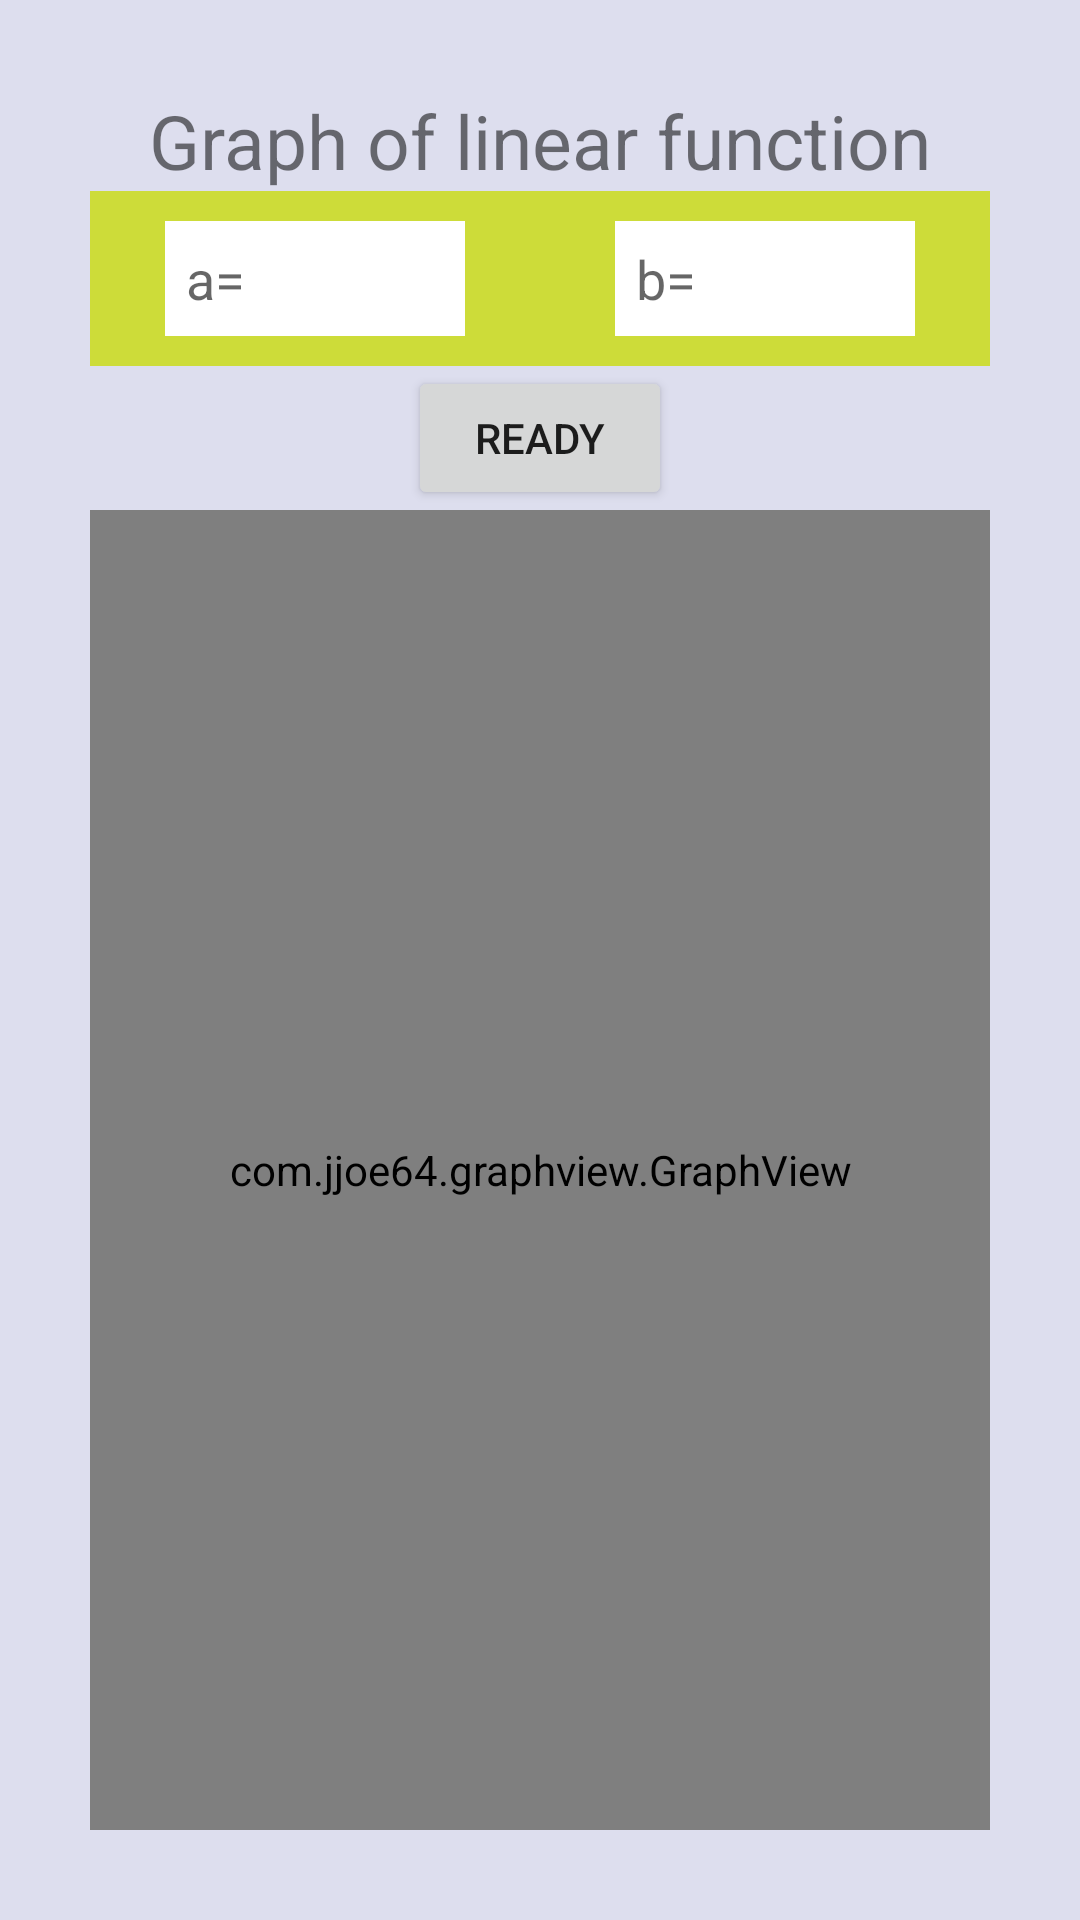

The Android layout XML behind this screen, and the referenced resources:
<!-- AndroidManifest.xml: application theme Theme.MyMathGraph -->
<!-- res/layout/activity_linear_function.xml -->
<?xml version="1.0" encoding="utf-8"?>
<LinearLayout xmlns:android="http://schemas.android.com/apk/res/android"
    xmlns:app="http://schemas.android.com/apk/res-auto"
    xmlns:tools="http://schemas.android.com/tools"
    android:layout_width="match_parent"
    android:layout_height="match_parent"
    android:orientation="vertical"
    android:gravity="center_horizontal"
    android:background="#DDDEEE"
    android:padding="30dp"
    tools:context=".LinearFunction">

    <TextView
        android:id="@+id/textView"
        android:layout_width="wrap_content"
        android:layout_height="wrap_content"
        android:textSize="25dp"
        android:text="@string/linfunc" />

    <LinearLayout
        android:layout_width="match_parent"
        android:layout_height="wrap_content"
        android:orientation="horizontal"
        android:background="#CDDC39"
        android:padding="10dp"
        android:gravity="center">

        <EditText
            android:id="@+id/etA1"
            android:layout_width="100dp"
            android:layout_height="wrap_content"
            android:ems="10"
            android:hint="a="
            android:padding="7dp"
            android:background="#FFFFFF"
            android:layout_marginRight="50dp"
            android:inputType="numberSigned" />

        <EditText
            android:id="@+id/etB1"
            android:layout_width="100dp"
            android:layout_height="wrap_content"
            android:ems="10"
            android:hint="b="
            android:padding="7dp"
            android:background="#FFFFFF"
            android:inputType="numberSigned" />
    </LinearLayout>

    <Button
        android:id="@+id/button2"
        android:onClick="viewGraph"
        android:layout_width="wrap_content"
        android:layout_height="wrap_content"
        android:text="Ready" />

    <com.jjoe64.graphview.GraphView
        android:id="@+id/graphL"
        android:layout_width="match_parent"
        android:layout_height="match_parent" />

</LinearLayout>
<!-- resources referenced by this layout -->
<resources>
  <string name="linfunc">Graph of linear function</string>
  <style name="Theme.MyMathGraph" parent="Theme.MaterialComponents.DayNight.DarkActionBar">
          
          <item name="colorPrimary">@color/purple_500</item>
          <item name="colorPrimaryVariant">@color/purple_700</item>
          <item name="colorOnPrimary">@color/white</item>
          
          <item name="colorSecondary">@color/teal_200</item>
          <item name="colorSecondaryVariant">@color/teal_700</item>
          <item name="colorOnSecondary">@color/black</item>
          
          <item name="android:statusBarColor" tools:targetApi="l">?attr/colorPrimaryVariant</item>
          
      </style>
  <!-- not gathered from this repository: default colours our renderer supplied (Android Studio template values) -->
  <color name="purple_500">#FF6200EE</color>
  <color name="purple_700">#FF3700B3</color>
  <color name="teal_200">#FF03DAC5</color>
  <color name="teal_700">#FF018786</color>
  <color name="black">#FF000000</color>
  <color name="white">#FFFFFFFF</color>
</resources>
